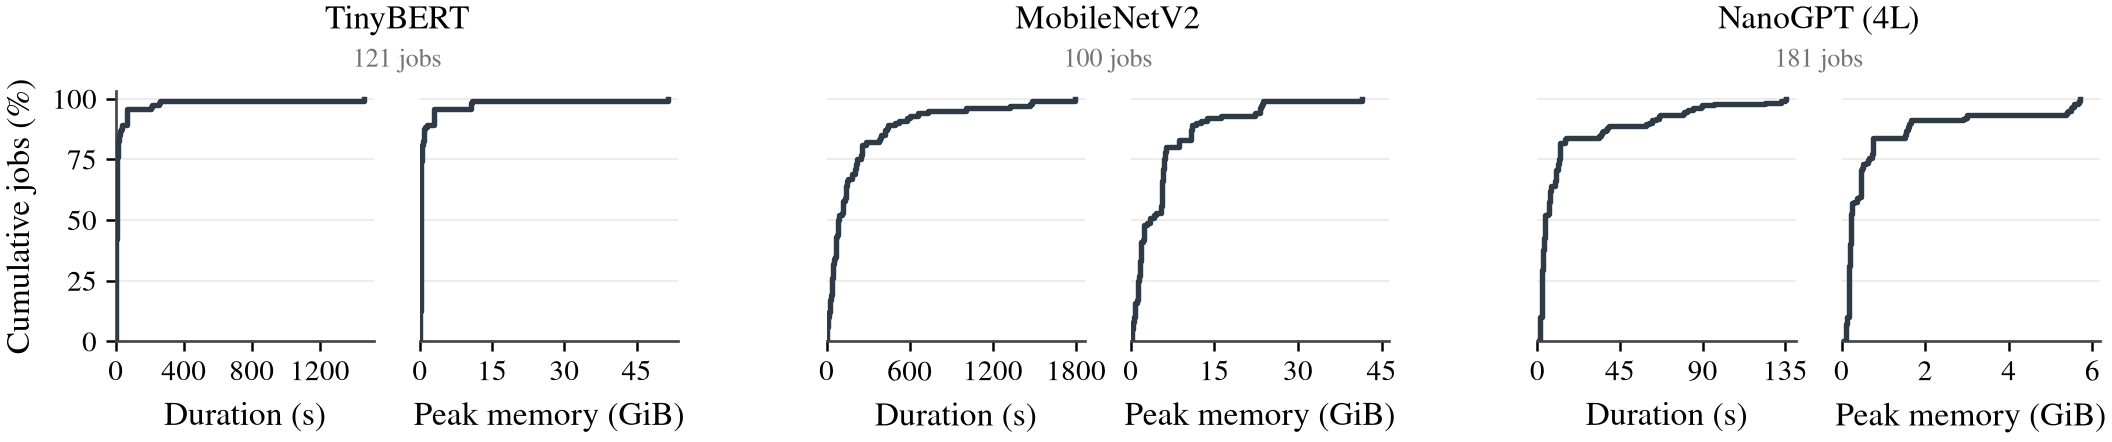

The file beside this chart, header and first rows:
model, job_id, duration_s, peak_memory_gib
TinyBERT, sub_model_1_bf2f7afb, 1.06, 0.1014
TinyBERT, sub_model_2_6c216466, 1.124, 0.1015
TinyBERT, sub_model_3_1a2eba1a, 1.113, 0.1013
TinyBERT, sub_model_4_c6bf7913, 1461, 51.61
TinyBERT, sub_model_5_6ff8c32a, 4.453, 0.2142
TinyBERT, sub_model_6_26479b4e, 5.351, 0.1864
TinyBERT, sub_model_7_bd95e610, 5.925, 0.1784
TinyBERT, sub_model_8_78d88180, 4.545, 0.2137
TinyBERT, sub_model_9_b3d0c219, 3.006, 0.1902
TinyBERT, sub_model_10_bff5394b, 1.302, 0.102
TinyBERT, sub_model_11_d2424aee, 1.323, 0.1009
TinyBERT, sub_model_12_5ecc2e11, 6.822, 0.214
TinyBERT, sub_model_13_ced703af, 4.676, 0.1996
TinyBERT, sub_model_14_cf67a993, 4.526, 0.2088
TinyBERT, sub_model_15_86be7910, 1.095, 0.1012
TinyBERT, sub_model_16_6c27c231, 1.253, 0.1015
TinyBERT, sub_model_17_854f51b8, 1.421, 0.102
TinyBERT, sub_model_18_8672b872, 67.9, 2.884
TinyBERT, sub_model_19_2009a7b8, 4.474, 0.2134
TinyBERT, sub_model_20_0c15c156, 2.857, 0.1774
TinyBERT, sub_model_21_e7d6f3c6, 2.972, 0.224
TinyBERT, sub_model_22_d5153d6b, 67.18, 2.947
TinyBERT, sub_model_23_e97b3fcd, 4.478, 0.2132
TinyBERT, sub_model_24_62dad70c, 2.712, 0.1777
TinyBERT, sub_model_25_e45385fd, 67.51, 2.914
TinyBERT, sub_model_26_2a82aecd, 4.397, 0.2126
TinyBERT, sub_model_27_a5444448, 2.846, 0.1775
TinyBERT, sub_model_28_c24a3408, 3.049, 0.2114
TinyBERT, sub_model_29_b5024823, 2.958, 0.2245
TinyBERT, sub_model_30_a71eeabd, 25.21, 0.9061
TinyBERT, sub_model_31_dadf912b, 2.517, 0.1455
TinyBERT, sub_model_32_2b7aebdc, 2.635, 0.1386
TinyBERT, sub_model_33_5e8f1bdd, 20.26, 0.8463
TinyBERT, sub_model_34_3f0ec5a8, 33.96, 0.8779
TinyBERT, sub_model_35_19459c7a, 2.962, 0.2224
TinyBERT, sub_model_36_9667af82, 2.842, 0.1776
TinyBERT, sub_model_37_a8a95bc0, 66.48, 2.956
TinyBERT, sub_model_38_61558c4f, 4.427, 0.213
TinyBERT, sub_model_39_1b50e9b8, 5.056, 0.2549
TinyBERT, sub_model_40_31411160, 2.908, 0.1561
TinyBERT, sub_model_41_47d6832c, 3.91, 0.1787
TinyBERT, sub_model_42_30ed85eb, 4.529, 0.2135
TinyBERT, sub_model_43_e151380d, 2.831, 0.1594
TinyBERT, sub_model_44_b3218e2f, 1.406, 0.1019
TinyBERT, sub_model_45_ea2cd5b2, 3.688, 0.2053
TinyBERT, sub_model_46_7f00b48a, 6.797, 0.2141
TinyBERT, sub_model_47_d8d00e4f, 4.621, 0.2072
TinyBERT, sub_model_48_57028edf, 4.473, 0.2072
TinyBERT, sub_model_49_00a31d42, 255.5, 10.65
TinyBERT, sub_model_50_d972ae13, 11.07, 0.4748
TinyBERT, sub_model_51_53f2cd8f, 11.6, 0.49
TinyBERT, sub_model_52_aea952ae, 16.4, 0.6323
TinyBERT, sub_model_53_2a9bd930, 11.18, 0.4612
TinyBERT, sub_model_54_a8ff5e8e, 15, 0.7513
TinyBERT, sub_model_55_da756985, 8.022, 0.4719
TinyBERT, sub_model_56_b942f9a0, 207.1, 10.76
TinyBERT, sub_model_57_42dce13b, 4.274, 0.214
TinyBERT, sub_model_58_b6af0886, 5, 0.2547
TinyBERT, sub_model_59_3a15f420, 3.041, 0.1818
TinyBERT, sub_model_60_df338c99, 4.924, 0.1765
... 342 more rows
